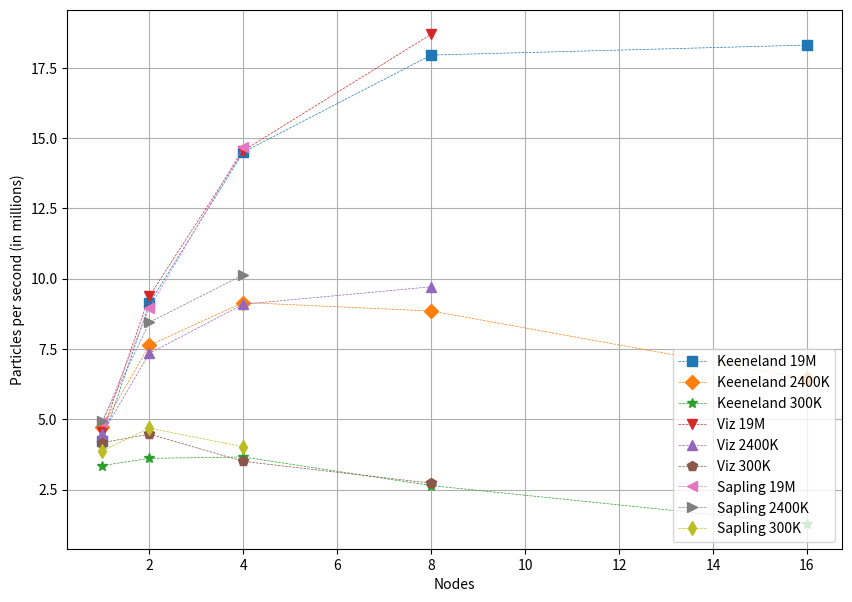

The matplotlib source for this figure: (Note: this script raises an exception after producing the figure.)
#!/usr/bin/env python

import numpy as np
import matplotlib.pyplot as plt
from matplotlib.backends.backend_pdf import PdfPages

def plot_init(title, xlabel, ylabel, pp):
    plt.figure()
    plt.xlabel(xlabel)
    plt.ylabel(ylabel)
    plt.title(title)
    plt.grid(True)

markers = ['o','s','D','*','v','^','p','<','>','d']

def plot(cpus, speedups, label, mark_index):
    plt.plot(cpus, speedups, label = label, linestyle = 'dashed', markersize = 7, marker = markers[mark_index], linewidth=0.5)

total_particles = {'300K': 305809, '2400K': 2446472, '19M': 19554392}
total_cells = {'300K': 135424, '2400K': 1115721, '19M': 9056971}
total_steps = 10

large_plot_nodes = [1, 2, 4, 8, 16]
large_plot = [('Keeneland',
               [('19M', np.array([46.377, 21.444, 13.483, 10.891, 10.68])),
                ('2400K', np.array([5.169, 3.206, 2.673, 2.764, 3.801])),
                ('300K', np.array([0.912, 0.847, 0.836, 1.158, 2.415]))]),
              ('Viz',
               [('19M', np.array([43.058, 20.849, 13.434, 10.459])),
                ('2400K', np.array([5.449, 3.331, 2.691, 2.519])),
                ('300K', np.array([0.734, 0.684, 0.873, 1.122]))]),
              ('Sapling',
               [('19M', np.array([39.89, 21.859, 13.323])),
                ('2400K', np.array([4.957, 2.896, 2.413])),
                ('300K', np.array([0.788, 0.653, 0.761]))]),
]

if __name__ == '__main__':
    fig = plt.figure(figsize = (10,7))
    plt.xlabel("Nodes")
    plt.ylabel("Particles per second (in millions)")
    plt.grid(True)
    index = 1
    for machine, mdata in large_plot:
        for psize, data in mdata:
            plot(large_plot_nodes[:len(data)], total_particles[psize] * total_steps / data / 1e6,
                 '%s %s' % (machine, psize), index)
            index += 1
    plt.legend(loc=4)
    fig.savefig("figs/fluid_multinode.pdf", format="pdf", bbox_inches="tight");
    #pp.close()
